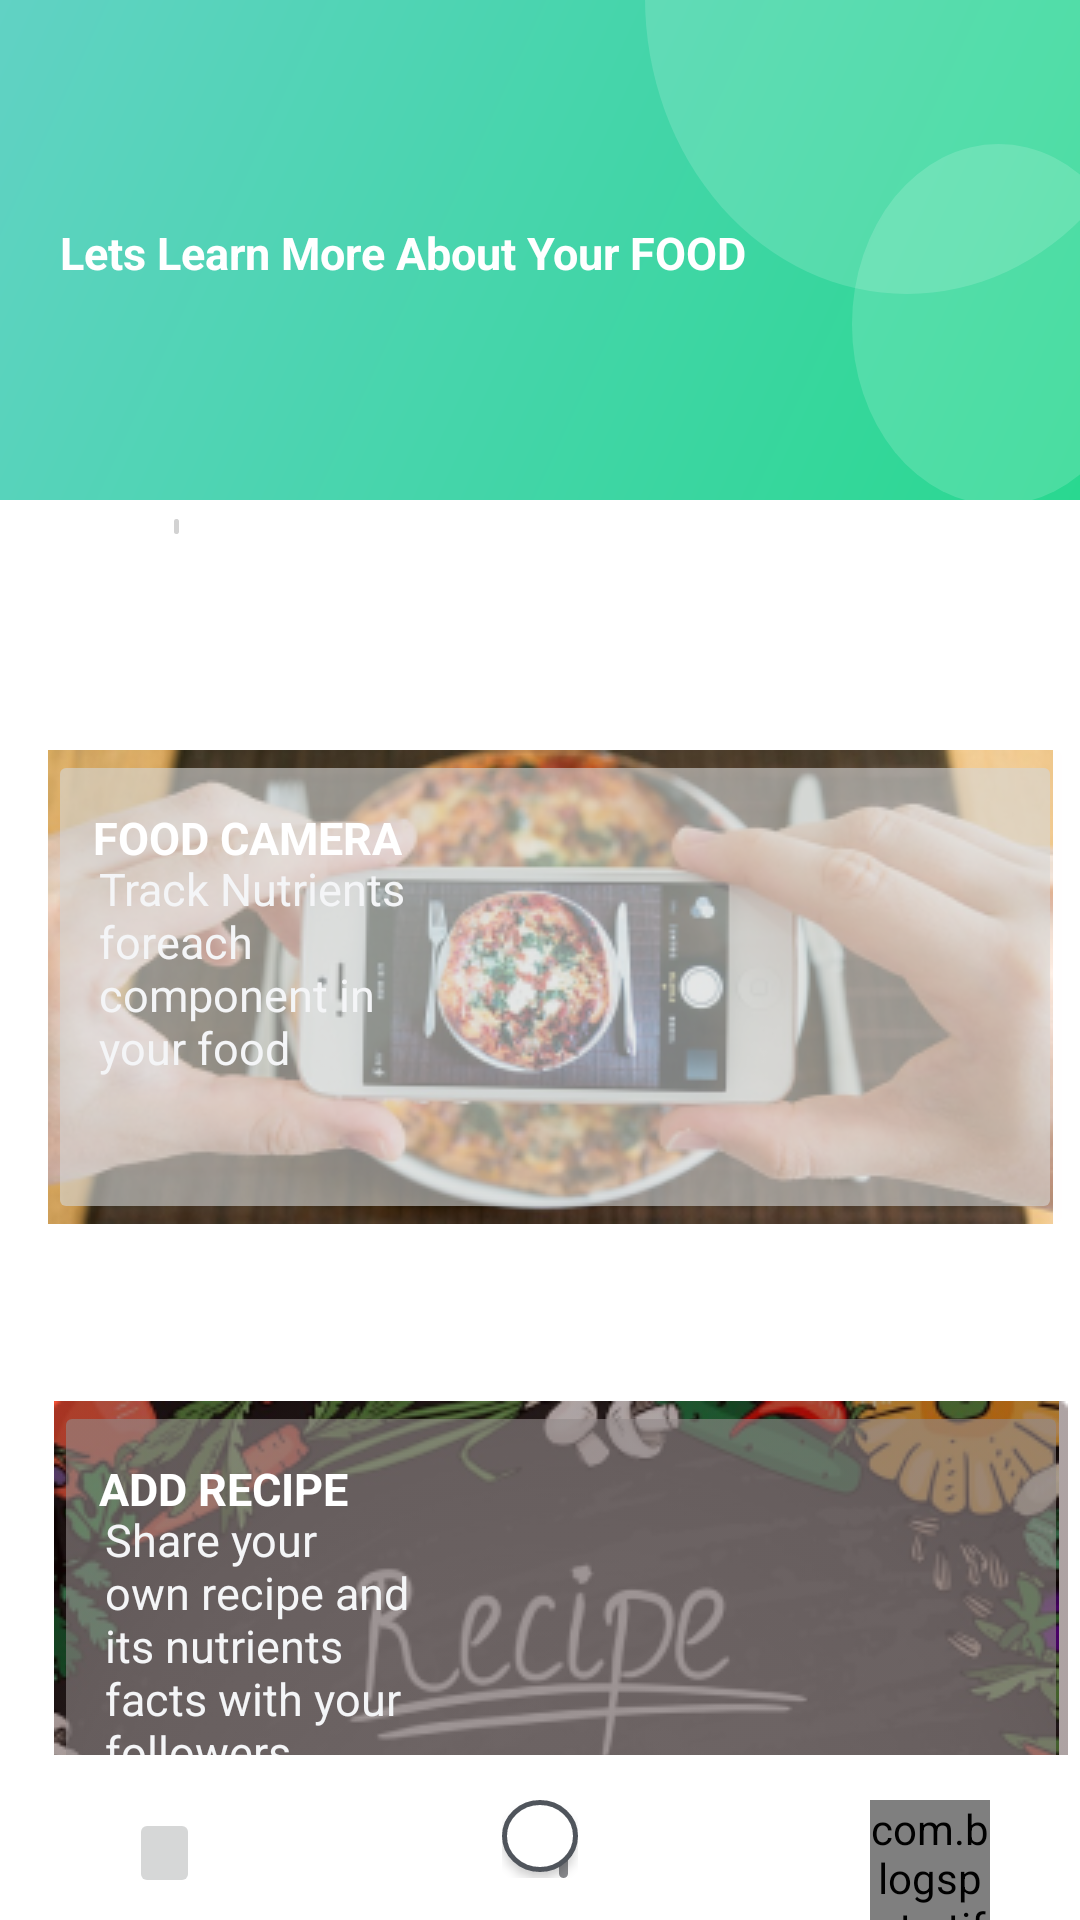

Write the Android layout XML for this screen, with the resource values it uses.
<!-- AndroidManifest.xml: application theme AppTheme -->
<!-- res/layout/homepage.xml -->
<LinearLayout xmlns:android="http://schemas.android.com/apk/res/android"
	xmlns:tools="http://schemas.android.com/tools"
	android:layout_width="match_parent"
	android:layout_height="match_parent"
	xmlns:app="http://schemas.android.com/apk/res-auto"
	android:orientation="vertical">

	<LinearLayout
		android:id="@+id/homepage"
		android:layout_width="match_parent"
		android:layout_height="match_parent"
		android:orientation="vertical"
		android:background="#ffffff">

		<RelativeLayout
			android:id="@+id/content_container"
			android:layout_width="match_parent"
			android:layout_height="match_parent">
			<ScrollView android:id="@+id/scroll"
				android:layout_width="wrap_content"
				android:layout_height="wrap_content"
				android:background="#ffffff">

			<RelativeLayout
				android:id="@+id/page_homepage_ek1"
				android:layout_width="wrap_content"
				android:layout_height="wrap_content">

				<View
					android:id="@+id/_bg__homepage_ek2"
					android:layout_width="match_parent"
					android:layout_height="match_parent"
					android:background="@drawable/_bg__homepage_ek2_shape" />

				<View
					android:id="@+id/rectangle_2_16_ek3"
					android:layout_width="match_parent"
					android:layout_height="166.76dp"
					android:background="@drawable/rectangle_2_16_ek3_shape" />

				<View
					android:id="@+id/ellipse_ek6"
					android:layout_width="204dp"
					android:layout_height="197.78dp"
					android:layout_alignParentEnd="true"
					android:layout_alignParentRight="true"
					android:layout_marginStart="215dp"
					android:layout_marginLeft="16dp"
					android:layout_marginTop="-100dp"
					android:layout_marginEnd="-30dp"
					android:layout_marginRight="-30dp"
					android:alpha="0.15000000596046"
					android:background="@drawable/ellipse_ek6_shape" />

				<View
					android:id="@+id/ellipse_ek7"
					android:layout_width="124dp"
					android:layout_height="120.22dp"
					android:layout_alignParentTop="true"
					android:layout_alignParentEnd="true"
					android:layout_alignParentRight="true"
					android:layout_marginStart="284dp"
					android:layout_marginLeft="16dp"
					android:layout_marginTop="48dp"
					android:layout_marginEnd="-22dp"
					android:layout_marginRight="-22dp"
					android:alpha="0.15000000596046"
					android:background="@drawable/ellipse_ek7_shape" />

				<TextView
					android:id="@+id/hello"
					android:layout_width="wrap_content"
					android:layout_height="wrap_content"
					android:layout_marginLeft="20dp"
					android:layout_marginTop="50dp"
					android:textColor="@color/start_tracking_color"
					android:textSize="15sp"
					android:textStyle="bold"
					/>

				<RelativeLayout
					android:id="@+id/group_4"
					android:layout_width="wrap_content"
					android:layout_height="wrap_content"
					android:layout_marginStart="47.99dp"
					android:layout_marginLeft="0dp"
					android:layout_marginTop="164dp">


					<RelativeLayout
						android:id="@+id/group_2"
						android:layout_width="wrap_content"
						android:layout_height="wrap_content"
						android:layout_marginStart="0dp"
						android:layout_marginLeft="0dp"
						android:layout_marginTop="0dp">


						<View
							android:id="@+id/rectangle_2"
							android:layout_width="1.58dp"
							android:layout_height="4.94dp"
							android:layout_marginStart="10dp"
							android:layout_marginLeft="0dp"
							android:layout_marginTop="9dp"
							android:background="@drawable/rectangle_2_shape" />

					</RelativeLayout>

				</RelativeLayout>

				<TextView
					android:id="@+id/let_s_learn_more_about_your_food"
					android:layout_width="wrap_content"
					android:layout_height="wrap_content"
					android:layout_gravity="center_horizontal|center"
					android:layout_marginLeft="20dp"
					android:layout_marginTop="74dp"
					android:text="@string/let_s_learn_more_about_your_food_string"
					android:textColor="@color/start_tracking_color"
					android:textSize="15sp"
					android:textStyle="bold"/>

				<RelativeLayout
					android:id="@+id/camera"
					android:layout_width="wrap_content"
					android:layout_height="wrap_content"
					android:layout_marginStart="16dp"
					android:layout_marginLeft="16dp"
					android:layout_marginTop="250dp">

					<View
						android:id="@+id/rectangle_2_18"
						android:layout_width="338dp"
						android:layout_height="158dp"
						android:background="@drawable/rectangle_2_18_shape" />

					<ImageView
						android:id="@+id/foodcam_1"
						android:layout_width="335dp"
						android:layout_height="158dp"
						android:contentDescription="foodcam_1"
						android:src="@drawable/foodcam_1" />

					<ImageButton
						android:id="@+id/openCamera"
						android:layout_width="338dp"
						android:layout_height="158dp"
						android:alpha="0.60000002384186"
						android:contentDescription="overlay_ek1"
						android:src="@drawable/overlay_ek1" />

					<TextView
						android:id="@+id/track_nutrients_foreach_component_in_your_food"
						android:layout_width="108dp"
						android:layout_height="wrap_content"
						android:layout_marginLeft="17dp"
						android:layout_marginTop="36dp"
						android:text="@string/track_nutrients_foreach_component_in_your_food_string"
						android:textColor="@color/please_enter_your_account_here_color"
						android:textSize="15sp" />

					<TextView
						android:id="@+id/food_camera"
						android:layout_width="wrap_content"
						android:layout_height="wrap_content"
						android:layout_marginLeft="15dp"
						android:layout_marginTop="19dp"
						android:text="@string/food_camera_string"
						android:textColor="@color/start_tracking_color"
						android:textSize="15sp"
						android:textStyle="bold"/>


					<RelativeLayout
						android:id="@+id/group_ek3"
						android:layout_width="wrap_content"
						android:layout_height="wrap_content"
						android:layout_marginStart="135dp"
						android:layout_marginLeft="0dp"
						android:layout_marginTop="41dp">


						<RelativeLayout
							android:id="@+id/camera_ek1"
							android:layout_width="wrap_content"
							android:layout_height="wrap_content"
							android:layout_marginStart="0dp"
							android:layout_marginLeft="0dp"
							android:layout_marginTop="0dp">

						</RelativeLayout>

					</RelativeLayout>

				</RelativeLayout>

				<RelativeLayout
					android:id="@+id/recipe"
					android:layout_width="wrap_content"
					android:layout_height="wrap_content"
					android:layout_marginStart="18dp"
					android:layout_marginLeft="18dp"
					android:layout_marginTop="467dp">

					<View
						android:id="@+id/rectangle_2_18_ek1"
						android:layout_width="338dp"
						android:layout_height="158dp"
						android:background="@drawable/rectangle_2_18_ek1_shape" />

					<ImageView
						android:id="@+id/foodcam_1_ek1"
						android:layout_width="335dp"
						android:layout_height="158dp"
						android:contentDescription="foodcam_1_ek1"
						android:src="@drawable/recipeimage" />

					<ImageButton
						android:id="@+id/addrecipebutton"
						android:layout_width="338dp"
						android:layout_height="158dp"
						android:alpha="0.60000002384186"
						android:contentDescription="overlay_ek2"
						android:src="@drawable/overlay_ek2" />

					<TextView
						android:id="@+id/share_your_own_recipe_and_its_nutrients_facts_with_your_followers"
						android:layout_width="108dp"
						android:layout_height="wrap_content"
						android:layout_marginLeft="17dp"
						android:layout_marginTop="36dp"
						android:text="@string/share_your_own_recipe_and_its_nutrients_facts_with_your_followers_string"
						android:textColor="@color/please_enter_your_account_here_color"
						android:textSize="15sp" />

					<TextView
						android:id="@+id/add_recipe"
						android:layout_width="wrap_content"
						android:layout_height="wrap_content"
						android:layout_marginLeft="15dp"
						android:layout_marginTop="19dp"
						android:text="@string/add_recipe_string"
						android:textColor="@color/start_tracking_color"
						android:textSize="15sp"
						android:textStyle="bold"/>

				</RelativeLayout>

			</RelativeLayout>
			</ScrollView>
		<RelativeLayout android:id="@+id/navigation_bar_ek2"
			android:layout_marginTop="800dp"
			android:layout_alignParentBottom="true"
			android:layout_width="match_parent"
			android:layout_height="55dp"
			android:background="#ffffff"
			>

			<RelativeLayout android:id="@+id/iconly_bold_home_ek2"
				android:layout_marginStart="40dp"
				android:layout_width="wrap_content"
				android:layout_height="wrap_content"
				android:layout_marginLeft="26dp"
				android:layout_marginTop="15dp">


				<RelativeLayout android:id="@+id/home_ek10"
					android:layout_marginTop="2.5dp"
					android:layout_marginStart="3.13dp"
					android:layout_width="wrap_content"
					android:layout_height="wrap_content"
					android:layout_marginLeft="3.13dp">

					<ImageButton android:id="@+id/home_ek11"
						android:src="@drawable/home_ek11"
						android:contentDescription="home_ek11"
						android:layout_width="23.75dp"
						android:layout_height="30dp" />

				</RelativeLayout>

			</RelativeLayout>


			<RelativeLayout android:id="@+id/group_2_ek11"
				android:layout_width="wrap_content"
				android:layout_height="wrap_content"
				android:layout_marginLeft="162dp"
				android:layout_marginTop="15dp"
				android:layout_centerHorizontal="true">

				<Button
					android:id="@+id/ellipse_ek22"
					android:layout_width="25.45dp"
					android:layout_height="24.04dp"
					android:background="@drawable/ellipse_ek22_shape" />

				<View android:id="@+id/rectangle_2_ek4"
					android:background="@drawable/rectangle_2_ek4_shape"
					android:layout_marginStart="19dp"
					android:layout_marginTop="17dp"
					android:layout_width="2.9dp"
					android:layout_height="9.11dp"
					android:layout_marginLeft="19dp" />

			</RelativeLayout>

			<com.blogspot.atifsoftwares.circularimageview.CircularImageView
				android:id="@+id/profile1"
				android:layout_alignParentRight="true"
				android:layout_width="40dp"
				android:layout_height="40dp"
				android:layout_marginTop="15dp"
				android:layout_marginRight="30dp"
				android:src="@drawable/ic_logout"
				app:c_border="true"
				app:c_border_color="@color/colorGray1"
				app:c_border_width="1dp" />

		</RelativeLayout>


</RelativeLayout>
</LinearLayout>
</LinearLayout>
<!-- resources referenced by this layout -->
<resources>
  <color name="colorGray1">#C0B6B6</color>
  <color name="please_enter_your_account_here_color">#F4F5F7</color>
  <color name="start_tracking_color">#FFFFFF</color>
  <!-- drawable _bg__homepage_ek2_shape (drawable-nodpi) -->
  <?xml version="1.0" encoding="utf-8"?>
  <shape xmlns:android="http://schemas.android.com/apk/res/android"
  	android:shape="rectangle" >
  	<solid android:color="@color/_bg__homepage_ek2_color" />
  </shape>
  <!-- drawable ellipse_ek22_shape (drawable-nodpi) -->
  <?xml version="1.0" encoding="utf-8"?>
  <shape xmlns:android="http://schemas.android.com/apk/res/android"
  	android:shape="oval" >
  	<stroke android:color="#50555c" android:width="1.7dp" />
  	<solid android:color="@color/border_color" />
  </shape>
  <!-- drawable ellipse_ek6_shape (drawable-nodpi) -->
  <?xml version="1.0" encoding="utf-8"?>
  <shape xmlns:android="http://schemas.android.com/apk/res/android"
  	android:shape="oval" >
  	<solid android:color="@color/start_tracking_color" />
  </shape>
  <!-- drawable ellipse_ek7_shape (drawable-nodpi) -->
  <?xml version="1.0" encoding="utf-8"?>
  <shape xmlns:android="http://schemas.android.com/apk/res/android"
  	android:shape="oval" >
  	<solid android:color="@color/start_tracking_color" />
  </shape>
  <!-- drawable rectangle_2_16_ek3_shape (drawable-nodpi) -->
  <?xml version="1.0" encoding="utf-8"?>
  <shape xmlns:android="http://schemas.android.com/apk/res/android"
  	android:shape="rectangle" >
  	<solid android:color="@color/border_color" />
  	<gradient android:angle="315" android:type="linear" android:startColor="#ff61d2c4" android:endColor="#ff29d890" />
  </shape>
  <!-- drawable rectangle_2_18_ek1_shape (drawable-nodpi) -->
  <?xml version="1.0" encoding="utf-8"?>
  <shape xmlns:android="http://schemas.android.com/apk/res/android"
  	android:shape="rectangle" >
  	<corners android:radius="3dp" />
  	<solid android:color="@color/rectangle_2_18_color" />
  </shape>
  <!-- drawable rectangle_2_18_shape (drawable-nodpi) -->
  <?xml version="1.0" encoding="utf-8"?>
  <shape xmlns:android="http://schemas.android.com/apk/res/android"
  	android:shape="rectangle" >
  	<corners android:radius="3dp" />
  	<solid android:color="@color/rectangle_2_18_color" />
  </shape>
  <!-- drawable rectangle_2_ek4_shape (drawable-nodpi) -->
  <?xml version="1.0" encoding="utf-8"?>
  <shape xmlns:android="http://schemas.android.com/apk/res/android"
  	android:shape="rectangle" >
  	<corners android:radius="3dp" />
  	<solid android:color="@color/rectangle_2_ek2_color" />
  </shape>
  <!-- drawable rectangle_2_shape (drawable-anydpi) -->
  <?xml version="1.0" encoding="utf-8"?>
  <shape xmlns:android="http://schemas.android.com/apk/res/android"
  	android:shape="rectangle" >
  	<corners android:radius="3dp" />
  	<solid android:color="@color/rectangle_2_color" />
  </shape>
  <string name="add_recipe_string">ADD RECIPE</string>
  <string name="food_camera_string">FOOD CAMERA</string>
  <string name="let_s_learn_more_about_your_food_string">Lets Learn More About Your FOOD</string>
  <string name="share_your_own_recipe_and_its_nutrients_facts_with_your_followers_string">Share your own recipe and its nutrients facts with your followers</string>
  <string name="track_nutrients_foreach_component_in_your_food_string">Track Nutrients foreach component in your food</string>
  <style name="AppTheme" parent="Theme.AppCompat.Light.DarkActionBar">
  		<item name="colorPrimary">@color/colorPrimary</item>
  		<item name="colorPrimaryDark">@color/colorPrimaryDark</item>
  		<item name="colorAccent">@color/colorAccent</item>
  	</style>
  <color name="_bg__homepage_ek2_color">#FBFDFF</color>
  <color name="border_color">#ffffff</color>
  <color name="rectangle_2_18_color">#FFFEFE</color>
  <color name="rectangle_2_ek2_color">#898A8D</color>
  <color name="rectangle_2_color">#D2D2D2</color>
  <color name="colorPrimary">#008577</color>
  <color name="colorPrimaryDark">#00574B</color>
  <color name="colorAccent">#D81B60</color>
</resources>
